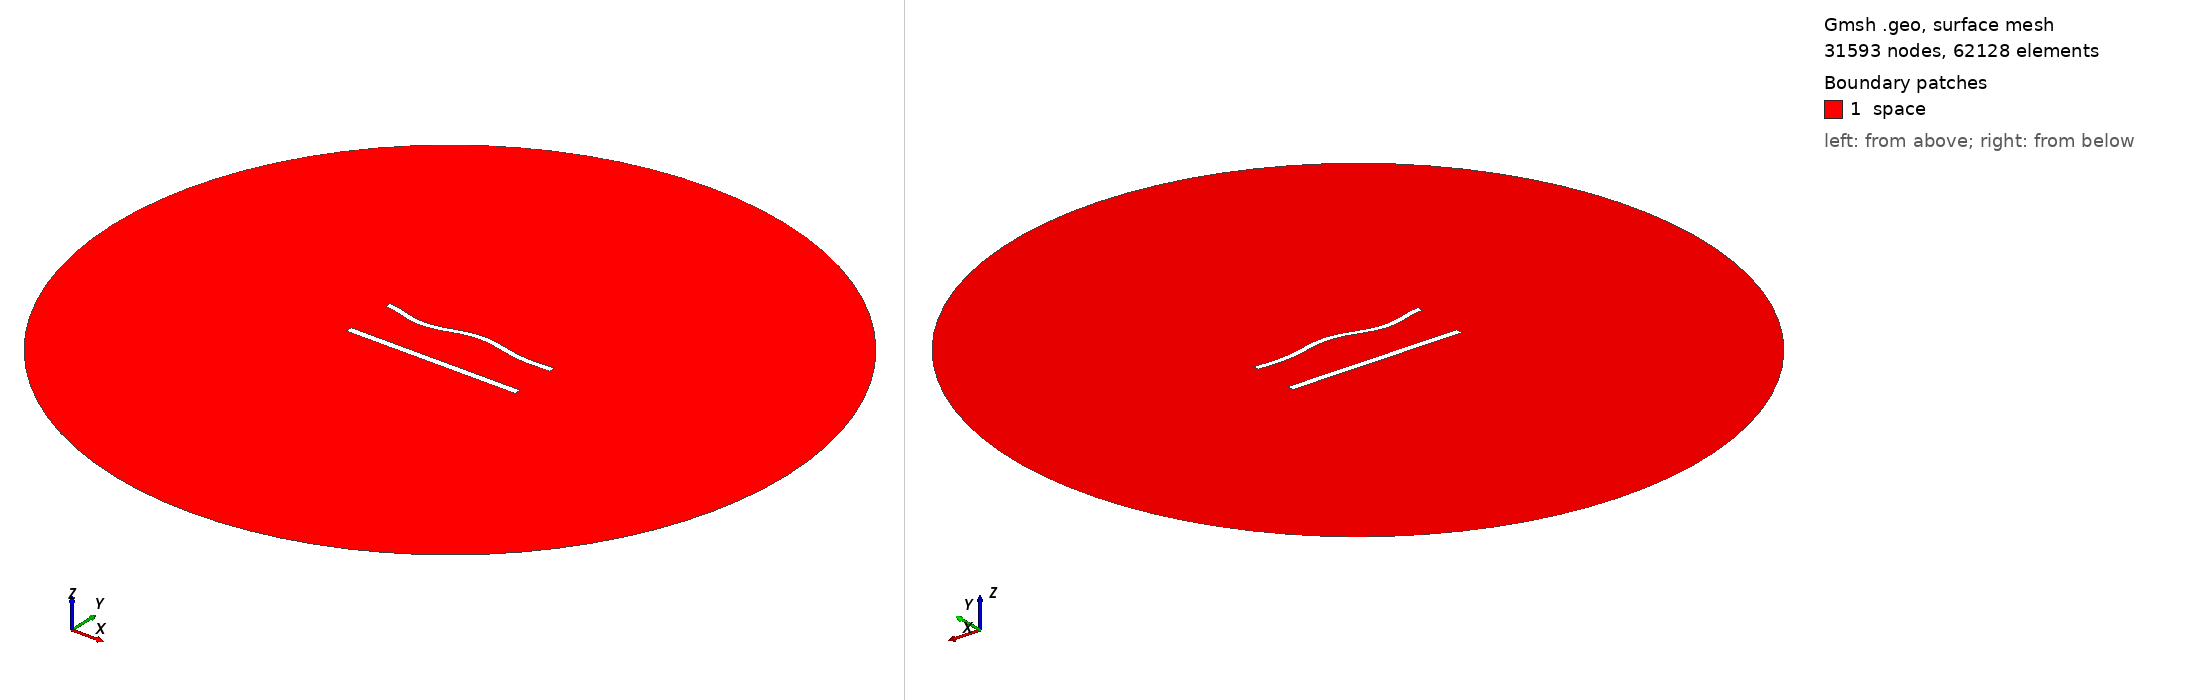

Gmsh geometry script, surface-meshed: 31593 nodes, 62128 surface elements. Boundary patches (legend numbers): 1 space. Left view from above one corner, right view from below the opposite corner. Legend entries are the model's physical surfaces. The drawing asked Gmsh for element sizes between 1% and 20% of the model's largest extent; the script's own settings can give other sizes.

=== 1144.geo (drawn) ===
//---------------------------------------
// Geometry kernel
//---------------------------------------

SetFactory("OpenCASCADE");



//---------------------------------------
// Parameters of the geometry
//---------------------------------------

// Overetch of the upper plate
overetch = 0.25;

// Distance between the plates
distance = 30.0;

// Discretization over the x axis (for the deformation)
nx = 50; 

// Length of the plate
L = 100 - overetch; 

// Number of modes
n = 4; 

// 1st mode coefficient
coeff(1) = -1.5;
beta(1) = 0.596864 * 3.1415926535 / L;

// 2nd mode coefficient
coeff(2) = 0.0;
beta(2) = 1.49418 * 3.1415926535 / L;

// 3rd mode coefficient
coeff(3) = -1.5;
beta(3) = 2.50025 * 3.1415926535 / L;

// 4th mode coefficient
coeff(4) = -1.5;
beta(4) = 3.49999 * 3.1415926535 / L;



//---------------------------------------
// Upper plate (deformed rectangle)
//---------------------------------------

// Coordiantes of the upper plate
xmin = -50;
xmax = 50 - overetch;

// Height of the upper plate
yheight = 4 - 2 * overetch;

// Indexes of the points
UpperID[] = {};
LowerID[] = {};
LeftID[] = {};
RightID[] = {};

// Point index
p = 1;

// Horizontal edges
For i In {1:nx}
    x = xmin + (i-1)*(xmax - xmin)/(nx-1);

    y_bottom = distance / 2 + overetch;
    For j In {1:n}
        C = (Cosh(beta(j)*L) + Cos(beta(j)*L)) / (Sinh(beta(j)*L) + Sin(beta(j)*L));
        y_bottom  = y_bottom + coeff(j) * (Cosh(beta(j)*(x+50)) - Cos(beta(j)*(x+50)) - C * (Sinh(beta(j)*(x+50)) - Sin(beta(j)*(x+50))));
    EndFor

    y_top = y_bottom + yheight;

    Point(p) = {x, y_top, 0, 1.0};
    UpperID[i] = p;
    p = p + 1;

    Point(p) = {x, y_bottom, 0, 1.0};
    LowerID[i] = p;
    p = p + 1;
EndFor

// Create point lists
UpperPts[] = {}; LowerPts[] = {};
For i In {1:nx}
  UpperPts[] += {UpperID[i]};
  LowerPts[] += {LowerID[i]};
EndFor

// Build splines
Spline(1) = {UpperPts[]};
Spline(2) = {LowerPts[]};
Line(3) = {LowerPts[nx-1], UpperPts[nx-1]};
Line(4) = {LowerPts[0], UpperPts[0]};

// Build the plane surface
Curve Loop(1) = {2, 3, -1, -4};
Plane Surface(1) = {1};



//---------------------------------------
// Lower plate (rectangle)
//---------------------------------------

// Vertices
Point(1001) = {-50, -distance/2, 0, 1.0};
Point(1002) = { 50, -distance/2, 0, 1.0};
Point(1003) = { 50,  -distance/2 + 4, 0, 1.0};
Point(1004) = {-50,  -distance/2 + 4, 0, 1.0};

// Edges
Line(5) = {1001, 1002};
Line(6) = {1002, 1003};
Line(7) = {1003, 1004};
Line(8) = {1004, 1001};

// Plane surface
Line Loop(2) = {5, 6, 7, 8};
Plane Surface(2) = {2}; 



//---------------------------------------
// Outer (fictious) boundary
//---------------------------------------

// Points
Point(1005) = {0, 0, 0};       // Center
Point(1006) = {200, 0, 0};     // Start point
Point(1007) = {0, 200, 0};     // 90 degrees
Point(1008) = {-200, 0, 0};    // 180 degrees
Point(1009) = {0, -200, 0};    // 270 degrees

// Circle arcs (each needs start, center, end)
Circle(9) = {1006, 1005, 1007};
Circle(10) = {1007, 1005, 1008};
Circle(11) = {1008, 1005, 1009};
Circle(12) = {1009, 1005, 1006};

// Plane surface for the entire domain
Curve Loop(3) = {9, 10, 11, 12};
Surface(3) = {3};

// Subtract the plates from the whole domain to obtain the actual domain where we want to solve the equations
BooleanDifference{ Surface{3}; Delete; }{ Surface{1}; Surface{2}; Delete; }




//---------------------------------------
// Transfinite Lines/Curves
//---------------------------------------

// Set the number of points on the boundaries
r = 6;
d = 0.15;

// Plates
Transfinite Curve {1} = 50*r/4 Using Progression 1;
Transfinite Line {2} = 50*r Using Progression 1;
Transfinite Curve {3, 4} = 2*r Using Progression 1+d;
Transfinite Line {5} = 50*r/4 Using Progression 1;
Transfinite Line {7} = 50*r Using Progression 1;
Transfinite Line {6} = 2*r Using Progression 1-d;
Transfinite Line {8} = 2*r Using Progression 1+d;

// Outer boundary
Transfinite Line {9, 10, 11, 12} = 20 Using Progression 1;



//---------------------------------------
// Physical groups
//---------------------------------------                

// Physical curves (boundaries)
Physical Line("force_segment", 10) = {2};
Physical Line("upper_plate", 11) = {1, 3, 4};
Physical Line("lower_plate", 12) = {5, 6, 7, 8};
Physical Line("boundary", 20) = {9, 10, 11, 12};

// Physical Surfaces
Physical Surface("space", 30) = {3};



//---------------------------------------
// 6. Generate the Mesh
//---------------------------------------

// 2D mesh generation
Mesh 2;
